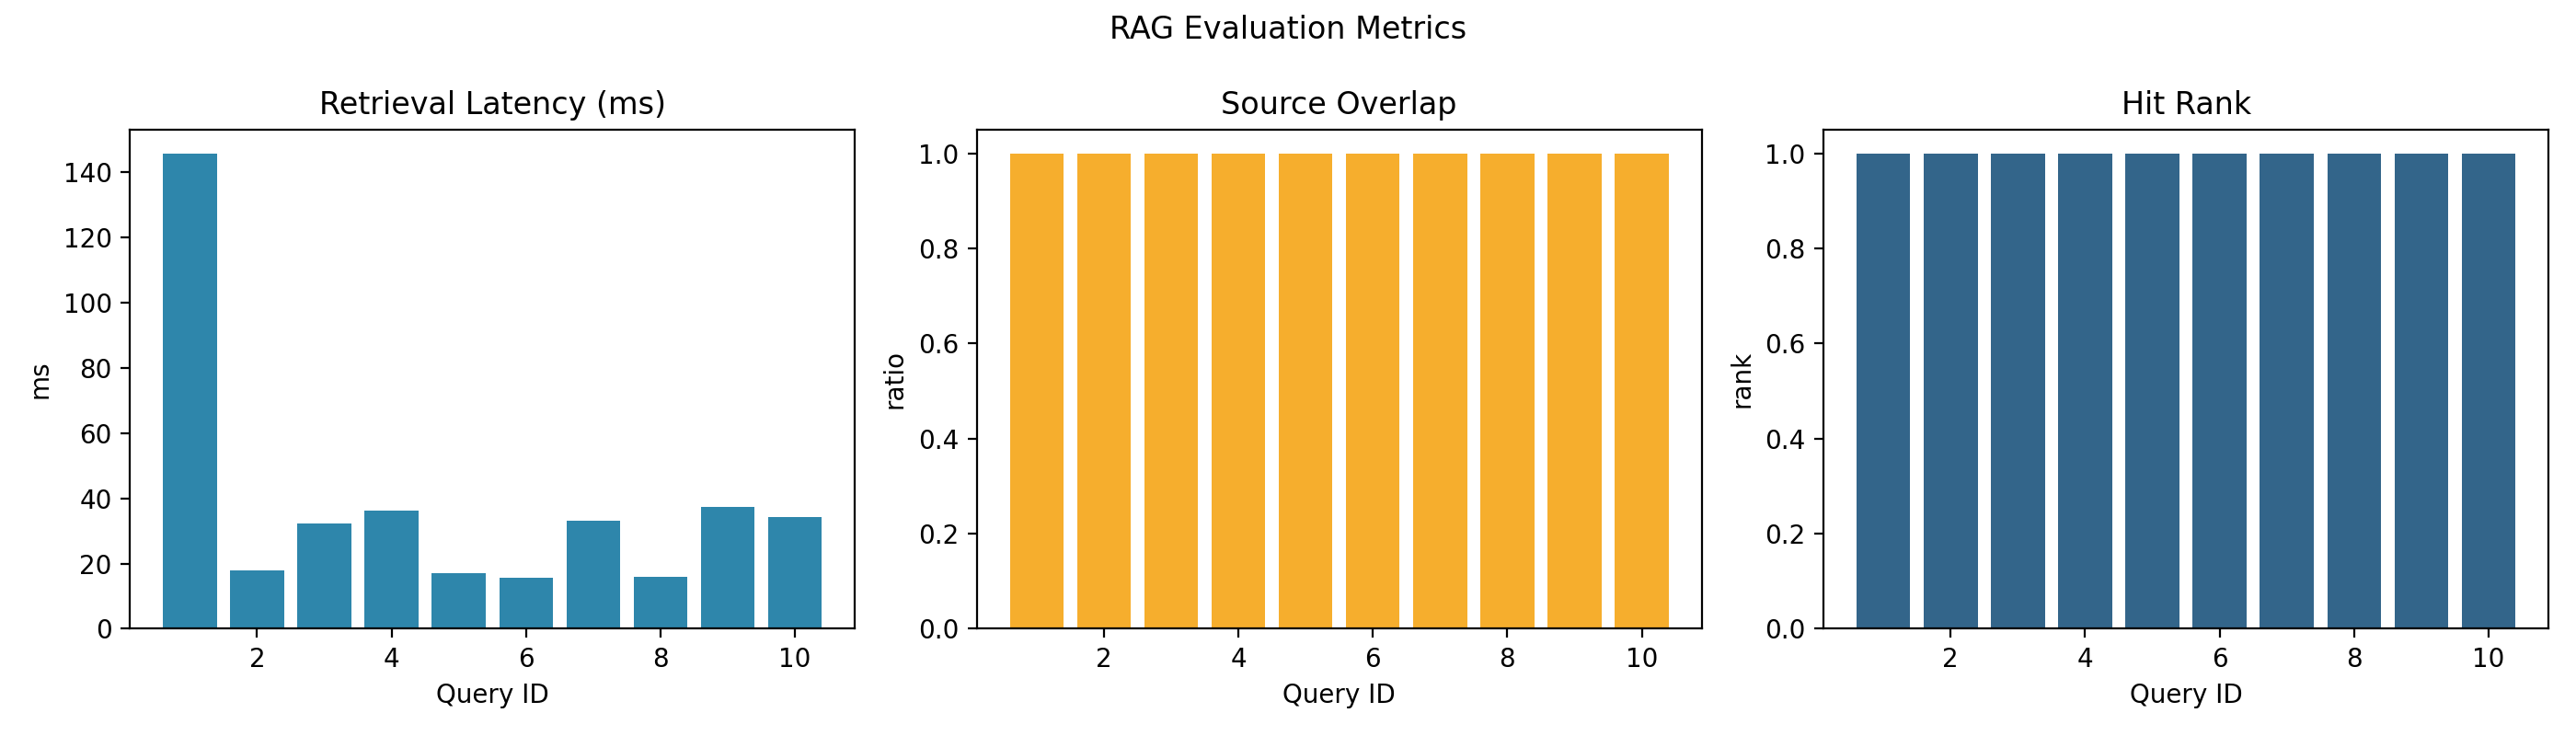

The data file committed next to this chart (first rows):
query_id, query, hit, rank, overlap, retrieval_ms, answer_coverage, generation_ms, answer
1, EXPERIENCE   Title,  Company  Name      …, 1, 1, 1.000, 145.8, , , 
2, YOUR  NAME   Phone  |  Email  |  Locatio…, 1, 1, 1.000, 18.01, , , 
3, EXPERIENCE   Title,  Company  Name      …, 1, 1, 1.000, 32.20, , , 
4, +  reason,  outcome  or  quantified  res…, 1, 1, 1.000, 36.20, , , 
5, YOUR  NAME   Phone  |  Email  |  Locatio…, 1, 1, 1.000, 17.06, , , 
6, YOUR  NAME   Phone  |  Email  |  Locatio…, 1, 1, 1.000, 15.52, , , 
7, +  reason,  outcome  or  quantified  res…, 1, 1, 1.000, 33.10, , , 
8, YOUR  NAME   Phone  |  Email  |  Locatio…, 1, 1, 1.000, 15.81, , , 
9, EXPERIENCE   Title,  Company  Name      …, 1, 1, 1.000, 37.37, , , 
10, +  reason,  outcome  or  quantified  res…, 1, 1, 1.000, 34.21, , , 
